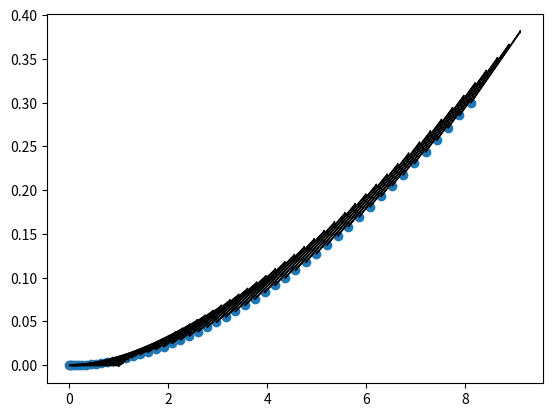

Reproduce this figure in Python.
import numpy as np
import random
import matplotlib.pyplot as plt


class GaussianCurrent(object):
    def __init__(self, delta_t):
        self.delta_t = delta_t
        self.integral = 0.1

    def get_current_derivative(self):
        return np.random.normal(0, 0.1)

    def current_integrator(self, current_derivative):
        self.integral += self.delta_t * current_derivative
        return self.integral

    def limit(self, signal_val):
        return np.clip(signal_val, 0, 0.2)

    def get_vc(self):
        current_derivative = self.get_current_derivative()
        signal_val = self.current_integrator(current_derivative)
        return self.limit(signal_val)

    def get_current_vector(self, beta, psi):
        vc = self.get_vc()
        vc_b = np.asarray([vc * np.cos(beta - psi), vc * np.sin(beta - psi), 0])
        return vc_b


class ConstentCurrent(object):
    def __init__(self, delta_t, velocity, beta):
        self.delta_t = delta_t
        self.velocity = velocity
        # beta is the current angle in radians
        self.beta = beta
        self.integral = 0.1

    def get_current_vector(self, beta, psi):
        vc = self.velocity
        vc_b = np.asarray([vc * np.cos(self.beta - psi), vc * np.sin(self.beta - psi), 0])
        return vc_b


class ROVHorizontalModel(object):
    @staticmethod
    def rov_hm(m, Iz, rg, HydroP, T_Config, Thrust, vc_b, eta_i, vr_b):
        xg = rg[0]
        yg = rg[1]
        Xu = HydroP[0]
        Yv = HydroP[1]
        Nr = HydroP[2]
        Xdu = HydroP[3]
        Ydv = HydroP[4]
        Ndr = HydroP[5]
        Lh = T_Config[0]
        Wh = T_Config[1]
        gamma1 = T_Config[2]
        gamma2 = T_Config[3]
        gamma3 = T_Config[4]
        gamma4 = T_Config[5]
        psi = eta_i[2]
        ur = vr_b[0]
        vr = vr_b[1]
        r = vr_b[2]
        J_bi = np.asarray([[np.cos(psi), -np.sin(psi), 0],
                           [np.sin(psi), np.cos(psi), 0],
                           [0, 0, 1]])
        deta_i = J_bi @ (vr_b + vc_b)
        M = np.asarray([[m - Xdu, 0, -m * yg],
                        [0, m - Ydv, m * xg],
                        [-m * yg, m * xg, Iz - Ndr]])
        C = np.asarray([[0, 0, -(m - Ydv) * vr - m * xg * r],
                        [0, 0, -m * yg * r + (m - Xdu) * ur],
                        [(m - Ydv) * vr + m * xg * r, m * yg * r - (m - Xdu) * ur, 0]])
        D = -np.asarray([[Xu, 0, 0],
                         [0, Yv, 0],
                         [0, 0, Nr]])
        B = np.asarray([[np.cos(gamma1), np.cos(gamma2), np.cos(gamma3), np.cos(gamma4)],
                        [np.sin(gamma1), np.sin(gamma2), np.sin(gamma3), np.sin(gamma4)],
                        [Lh * np.sin(gamma1) - Wh * np.cos(gamma1), Lh * np.sin(gamma2) + Wh * np.cos(gamma2),
                         -Lh * np.sin(gamma3) + Wh * np.cos(gamma3), -Lh * np.sin(gamma4) - Wh * np.cos(gamma4)]])
        dvr_b = np.linalg.inv(M) @ (B @ Thrust - C @ vr_b - D @ vr_b)
        return deta_i, dvr_b


class ROVModelCurrent(object):
    def __init__(self, delta_t, current_model):
        self.delta_t = delta_t
        self.current = current_model

        self.beta = 0
        self.psi = 0
        self.m = 10
        self.Iz = 2
        # self.rg = np.asarray([-0.001, 0.01]).T
        self.rg = np.asarray([-0.001, 0.01]).T
        self.HydroP = np.asarray([-7.2, -7.7, -3, -2.9, -3, -0.33]).T
        self.T_Config = np.asarray([0.145, 0.1, -np.pi / 4, np.pi / 4, 3 * np.pi / 4, -3 * np.pi / 4]).T
        # self.Thrust = 0.25 * np.asarray([50, 50, -40, -40]).T
        self.Thrust = 0.25 * np.asarray([50, 50, 0, 0]).T
        # self.Thrust = np.zeros(4).T
        self.v0_b = np.zeros(3).T

        self.eta_i = np.zeros(3).T
        self.vc_b = self.current.get_current_vector(self.beta, self.psi)
        # self.vc = np.zeros(3).T
        self.vr_b = self.v0_b - self.vc_b
        # print(self.v0_b, self.vc_b)

    def rollout(self):
        # vc_b = np.zeros(3).T
        deta_i, dvr_b = ROVHorizontalModel.rov_hm(self.m, self.Iz, self.rg, self.HydroP, self.T_Config,
                                                  self.Thrust, self.vc_b, self.eta_i, self.vr_b)
        # print(deta_i)
        self.vr_b += self.delta_t * dvr_b
        self.eta_i += self.delta_t * deta_i
        # self.psi = np.rad2deg(self.eta_i[-1])
        # self.psi = self.eta_i[-1]
        self.psi = self.eta_i[-1] * 57.3
        self.vc_b = self.current.get_current_vector(self.beta, self.psi)

    def set_thrust_force(self, thrust_force):
        assert len(thrust_force) == 4
        self.Thrust = thrust_force.T


if __name__ == "__main__":
    gaussian_current = GaussianCurrent(0.1)
    constant_current = ConstentCurrent(0.1, 0, 0)
    rov_model = ROVModelCurrent(0.1, constant_current)
    x = []
    y = []
    psi = []
    for i in range(50):
        rov_model.rollout()
        x.append(rov_model.eta_i[0])
        y.append(rov_model.eta_i[1])
        psi.append(rov_model.eta_i[2])
    x, y, psi = np.asarray(x), np.asarray(y), np.asarray(psi)
    dx = np.cos(psi) * 1
    dy = np.sin(psi) * 1
    # plt.plot(x, label='x')
    # plt.plot(y, label='y')
    # plt.plot(psi, label='psi')
    plt.scatter(x, y)
    for i in range(len(x)):
        plt.arrow(x[i], y[i], dx[i], dy[i])
    print(psi)
    # plt.legend()
    plt.show()
    # plt.plot(sig)
    # plt.show()
